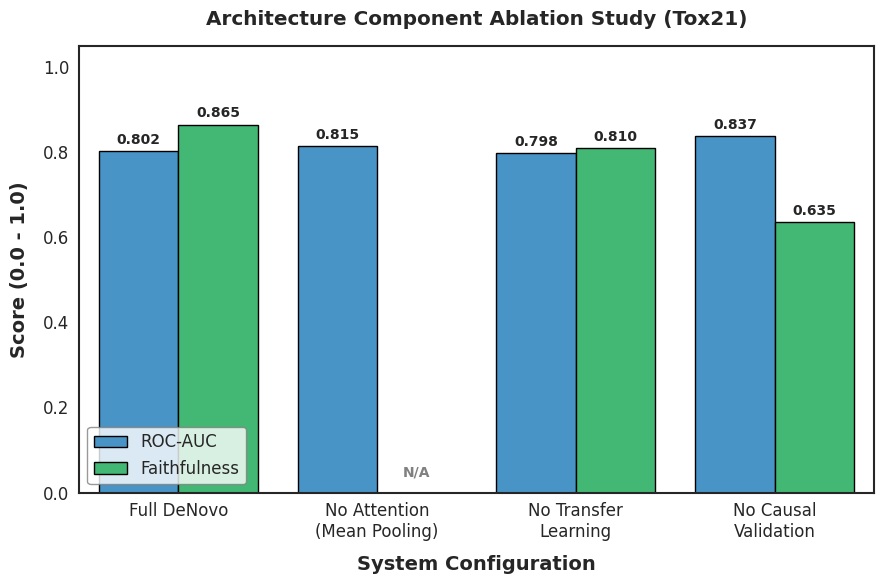

This figure's Python source:
#!/usr/bin/env python3
import matplotlib.pyplot as plt
import seaborn as sns
from pathlib import Path

def main():
    plt.rcParams.update({
        "font.family": "serif",
        "font.serif": ["Times New Roman"],
        "axes.linewidth": 1.5,
        "axes.labelsize": 14,
        "font.size": 12,
        "xtick.major.width": 1.5,
        "ytick.major.width": 1.5,
        "legend.fontsize": 12,
        "legend.frameon": True,
    })
    sns.set_style("white")
    
    # Data from Table III
    configurations = [
        "Full DeNovo",
        "No Attention\n(Mean Pooling)",
        "No Transfer\nLearning",
        "No Causal\nValidation"
    ]
    
    roc_auc = [0.802, 0.815, 0.798, 0.837]
    faithfulness = [0.865, 0.0, 0.810, 0.635]  # Mean pooling is N/A (0.0 for plot)
    
    import pandas as pd
    df = pd.DataFrame({
        'Configuration': configurations * 2,
        'Metric Value': roc_auc + faithfulness,
        'Metric': ['ROC-AUC'] * 4 + ['Faithfulness'] * 4
    })
    
    plt.figure(figsize=(9, 6))
    
    # Palette matching DeNovo's theme: Blue for ROC-AUC, Green for Faithfulness
    colors = ['#3498db', '#2ecc71']
    
    ax = sns.barplot(
        data=df,
        x='Configuration',
        y='Metric Value',
        hue='Metric',
        palette=colors,
        edgecolor='black',
        linewidth=1.0
    )
    
    # Customise axes
    plt.xlabel('System Configuration', fontweight='bold', labelpad=10)
    plt.ylabel('Score (0.0 - 1.0)', fontweight='bold', labelpad=10)
    plt.title('Architecture Component Ablation Study (Tox21)', fontweight='bold', pad=15)
    plt.ylim(0, 1.05)
    
    # Annotate the values on top of bars
    for p in ax.patches:
        height = p.get_height()
        if height > 0.0:
            ax.annotate(f'{height:.3f}',
                        (p.get_x() + p.get_width() / 2., height),
                        ha='center', va='center',
                        xytext=(0, 8),
                        textcoords='offset points',
                        fontsize=10,
                        fontweight='bold')
        elif p.get_x() > 0.5 and p.get_x() < 1.5:  # This is the Faithfulness bar for Mean Pooling
            # Draw "N/A" text for mean pooling faithfulness
            ax.annotate('N/A',
                        (p.get_x() + p.get_width() / 2., 0.02),
                        ha='center', va='center',
                        xytext=(0, 8),
                        textcoords='offset points',
                        fontsize=10,
                        fontweight='bold',
                        color='gray')
            
    plt.legend(loc='lower left', frameon=True, facecolor='white', edgecolor='gray')
    plt.tight_layout()
    
    # Save to both locations
    results_dir = Path('results/paper_figures')
    results_dir.mkdir(parents=True, exist_ok=True)
    plt.savefig(results_dir / 'ablation.pdf', dpi=300, format='pdf')
    
    overleaf_dir = Path('overleaf/figures')
    overleaf_dir.mkdir(parents=True, exist_ok=True)
    plt.savefig(overleaf_dir / 'ablation.pdf', dpi=300, format='pdf')
    plt.close()
    
    print("Successfully generated ablation.pdf in both results/paper_figures/ and overleaf/figures/.")

if __name__ == '__main__':
    main()
